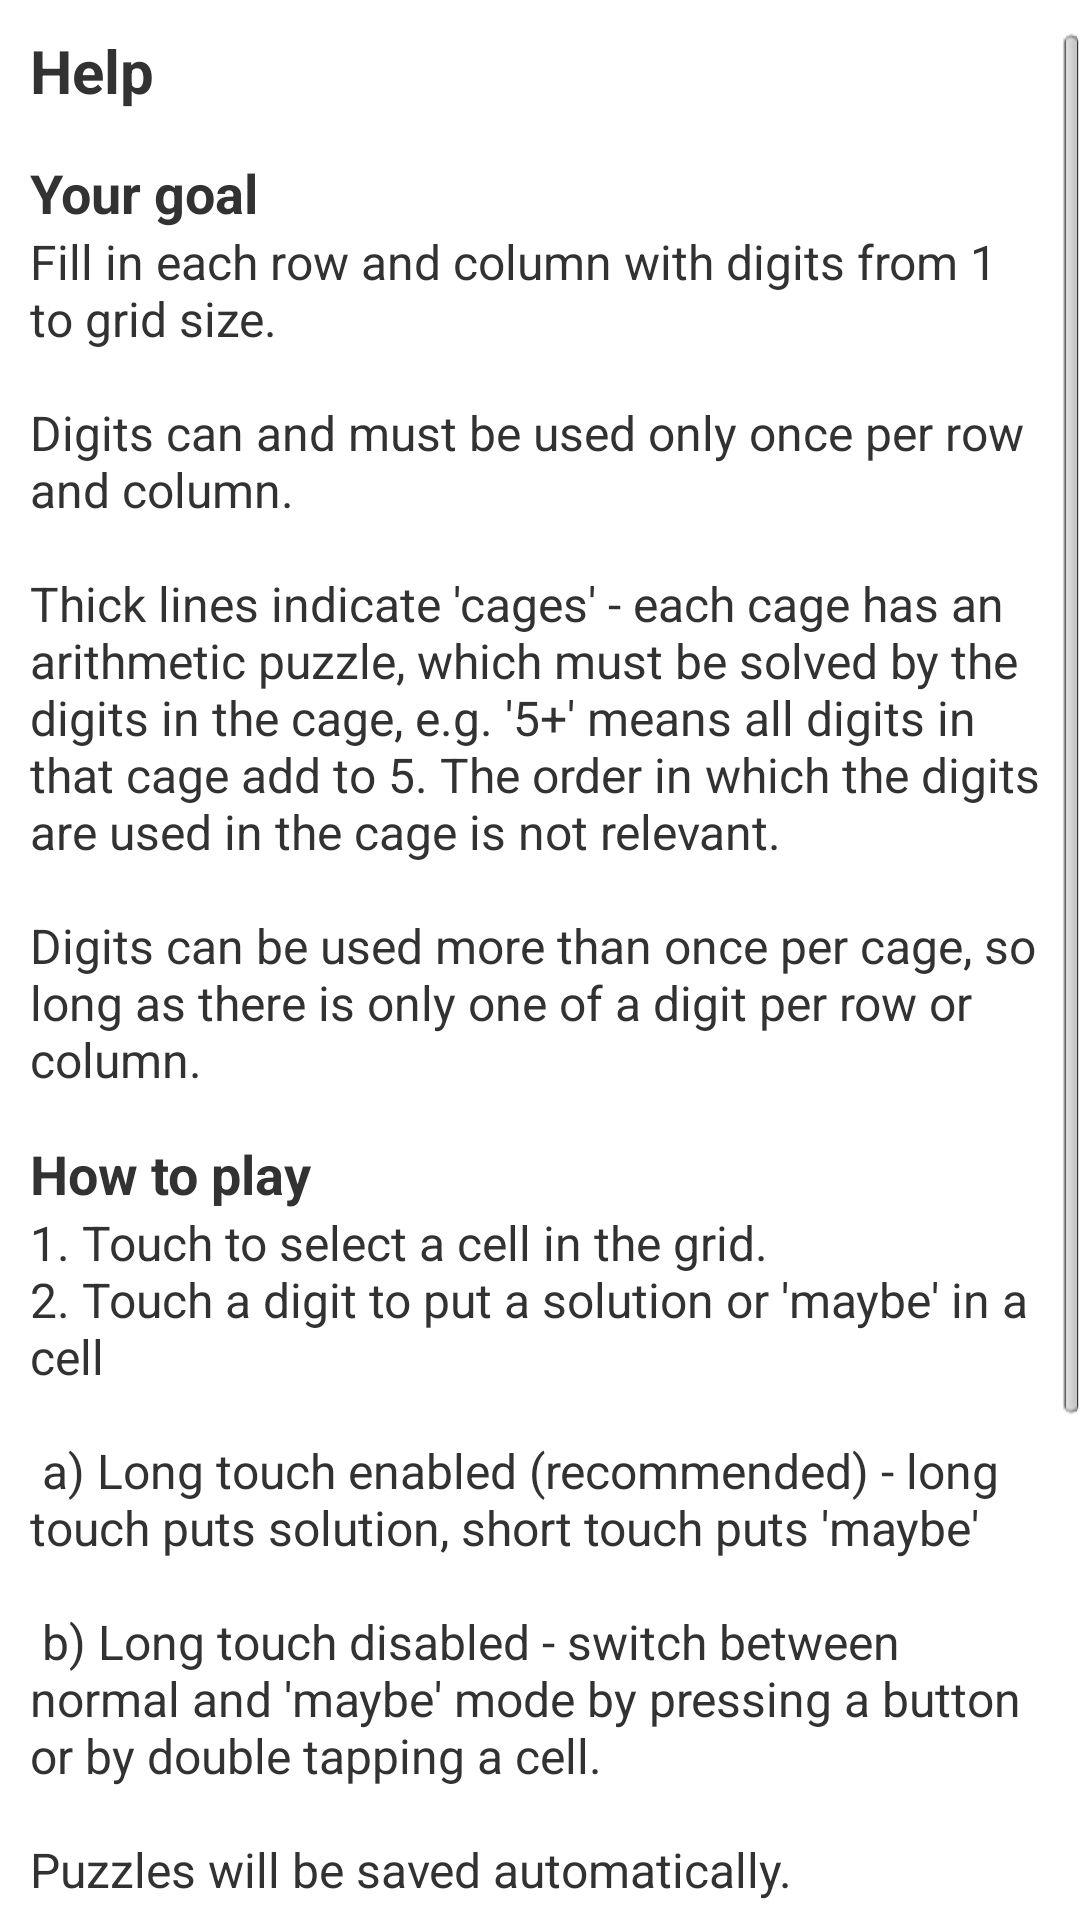

This screen was rendered from an Android layout file. Write that file and the resources it references.
<!-- AndroidManifest.xml: application theme AppBaseTheme -->
<!-- res/layout/puzzle_help_dialog.xml -->
<?xml version="1.0" encoding="utf-8"?>

<ScrollView xmlns:android="http://schemas.android.com/apk/res/android"
    xmlns:tools="http://schemas.android.com/tools"
    android:layout_width="fill_parent"
    android:layout_height="wrap_content"
    android:paddingTop="10dp" >

    <LinearLayout
        android:layout_width="fill_parent"
        android:layout_height="wrap_content"
        android:orientation="vertical"
        android:paddingLeft="10dp"
        android:paddingRight="10dp" >

        <TextView
            android:id="@+id/puzzle_help_dialog_leadin"
            android:layout_width="fill_parent"
            android:layout_height="wrap_content"
            android:layout_gravity="center_vertical"
            android:paddingBottom="15dp"
            android:text="@string/puzzle_help_dialog_leadin"
            android:textSize="@dimen/dialog_text_size_body"
            android:visibility="gone" />

        <TextView
            android:layout_width="fill_parent"
            android:layout_height="wrap_content"
            android:text="@string/puzzle_help_dialog_help_section_title"
            android:textSize="@dimen/dialog_text_size_heading1"
            android:textStyle="bold" />

        <TextView
            android:layout_width="fill_parent"
            android:layout_height="wrap_content"
            android:paddingTop="15dp"
            android:text="@string/puzzle_help_dialog_goal_section_title"
            android:textSize="@dimen/dialog_text_size_heading2"
            android:textStyle="bold" />

        <TextView
            android:layout_width="fill_parent"
            android:layout_height="wrap_content"
            android:text="@string/puzzle_help_dialog_goal_section_body"
            android:textSize="@dimen/dialog_text_size_body" />

        <TextView
            android:layout_width="fill_parent"
            android:layout_height="wrap_content"
            android:paddingTop="15dp"
            android:text="@string/puzzle_help_dialog_how_to_play__section_title"
            android:textSize="@dimen/dialog_text_size_heading2"
            android:textStyle="bold" />

        <TextView
            android:layout_width="fill_parent"
            android:layout_height="wrap_content"
            android:text="@string/puzzle_help_dialog_how_to_play_section_body"
            android:textSize="@dimen/dialog_text_size_body" />

        <TextView
            android:layout_width="fill_parent"
            android:layout_height="wrap_content"
            android:paddingTop="15dp"
            android:text="@string/puzzle_help_dialog_version_section_title"
            android:textSize="@dimen/dialog_text_size_heading1"
            android:textStyle="bold" />

        <TextView
            android:id="@+id/dialog_help_version_body"
            android:layout_width="fill_parent"
            android:layout_height="wrap_content"
            android:text="@string/changelog_changes_body"
            android:textSize="@dimen/dialog_text_size_body" />







































        <TextView
            android:layout_width="fill_parent"
            android:layout_height="wrap_content"
            android:paddingTop="15dp"
            android:text="@string/puzzle_help_dialog_contributors_section_title"
            android:textSize="@dimen/dialog_text_size_heading1"
            android:textStyle="bold" />

        <TextView
            android:layout_width="fill_parent"
            android:layout_height="wrap_content"
            android:paddingBottom="15dp"
            android:text="@string/puzzle_help_dialog_contributors_section_body"
            android:textSize="@dimen/dialog_text_size_body" />
    </LinearLayout>

</ScrollView>
<!-- resources referenced by this layout -->
<resources>
  <dimen name="dialog_text_size_body">16sp</dimen>
  <dimen name="dialog_text_size_heading1">20sp</dimen>
  <dimen name="dialog_text_size_heading2">18sp</dimen>
  <string name="changelog_changes_body">    ver 1.30\n\n - fixed show results on Android 6.0</string>
  <string name="puzzle_help_dialog_contributors_section_body">MathDoku was initially developed by Ben Buxton and his team. It is kindly made open source for the rest of the world to \'hack\'.\nThx! </string>
  <string name="puzzle_help_dialog_contributors_section_title">Greetings</string>
  <string name="puzzle_help_dialog_goal_section_body">Fill in each row and column with digits from 1 to grid size.\n\nDigits can and must be used only once per row and column.\n\nThick lines indicate \'cages\' - each cage has an arithmetic puzzle, which must be solved by the digits in the cage, e.g. \'5+\' means all digits in that cage add to 5. The order in which the digits are used in the cage is not relevant.\n\nDigits can be used more than once per cage, so long as there is only one of a digit per row or column.</string>
  <string name="puzzle_help_dialog_goal_section_title">Your goal</string>
  <string name="puzzle_help_dialog_help_section_title">Help</string>
  <string name="puzzle_help_dialog_how_to_play__section_title">How to play</string>
  <string name="puzzle_help_dialog_how_to_play_section_body">1. Touch to select a cell in the grid.\n2. Touch a digit to put a solution or \'maybe\' in a cell\n\n   a) Long touch enabled (recommended) - long touch puts solution, short touch puts \'maybe\'\n\n   b) Long touch disabled - switch between normal and \'maybe\' mode by pressing a button or by double tapping a cell.\n\nPuzzles will be saved automatically.</string>
  <string name="puzzle_help_dialog_leadin">Thanks for installing MathDoku Extended.</string>
  <string name="puzzle_help_dialog_license_section_title">License</string>
  <string name="puzzle_help_dialog_project_home_section_title">Project Home</string>
  <string name="puzzle_help_dialog_version_section_title">Version</string>
  <style name="AppBaseTheme" parent="android:Theme.Light">
          
          
          
      </style>
</resources>
